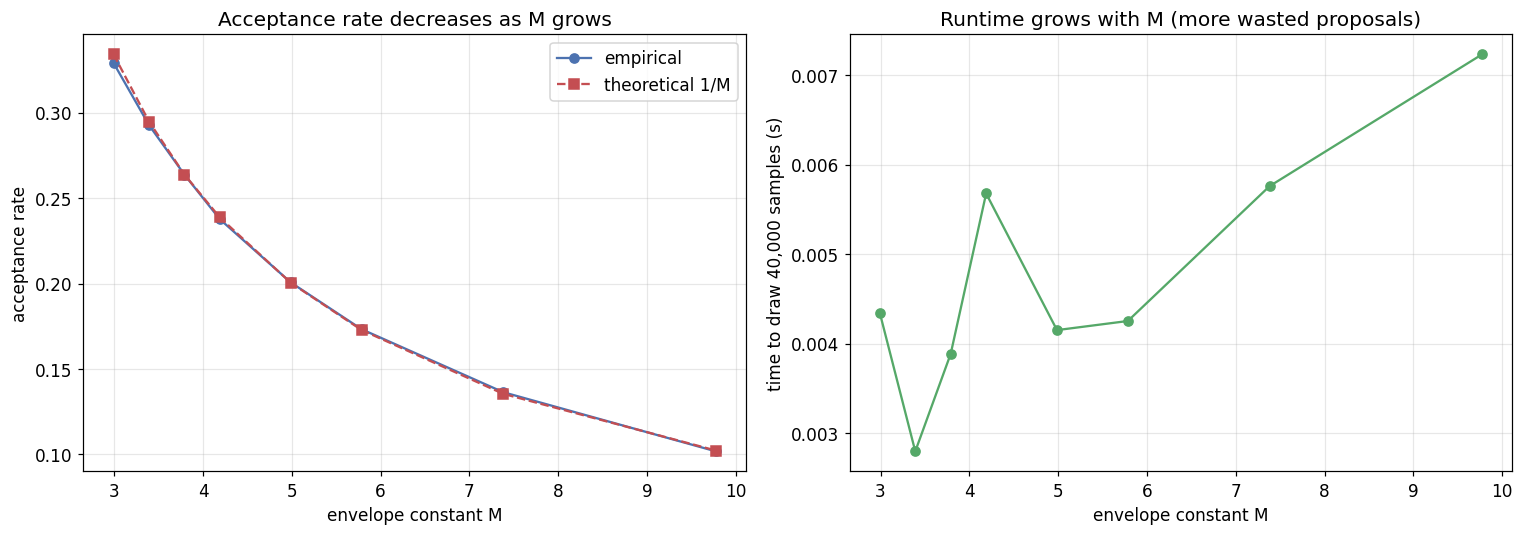

The data file committed next to this chart (first rows):
half_width_sigma, M, empirical_acc, theoretical_acc(1/M), proposals_drawn, time_s
3, 2.992, 0.3292, 0.3342, 121524, 0.004342
4, 3.391, 0.2928, 0.2949, 136614, 0.002799
5, 3.79, 0.2638, 0.2638, 151626, 0.003887
6, 4.189, 0.2377, 0.2387, 168289, 0.005677
8, 4.987, 0.2007, 0.2005, 199295, 0.004152
10, 5.785, 0.1733, 0.1729, 230808, 0.004253
14, 7.381, 0.1364, 0.1355, 293183, 0.005758
20, 9.775, 0.1018, 0.1023, 392841, 0.00723
